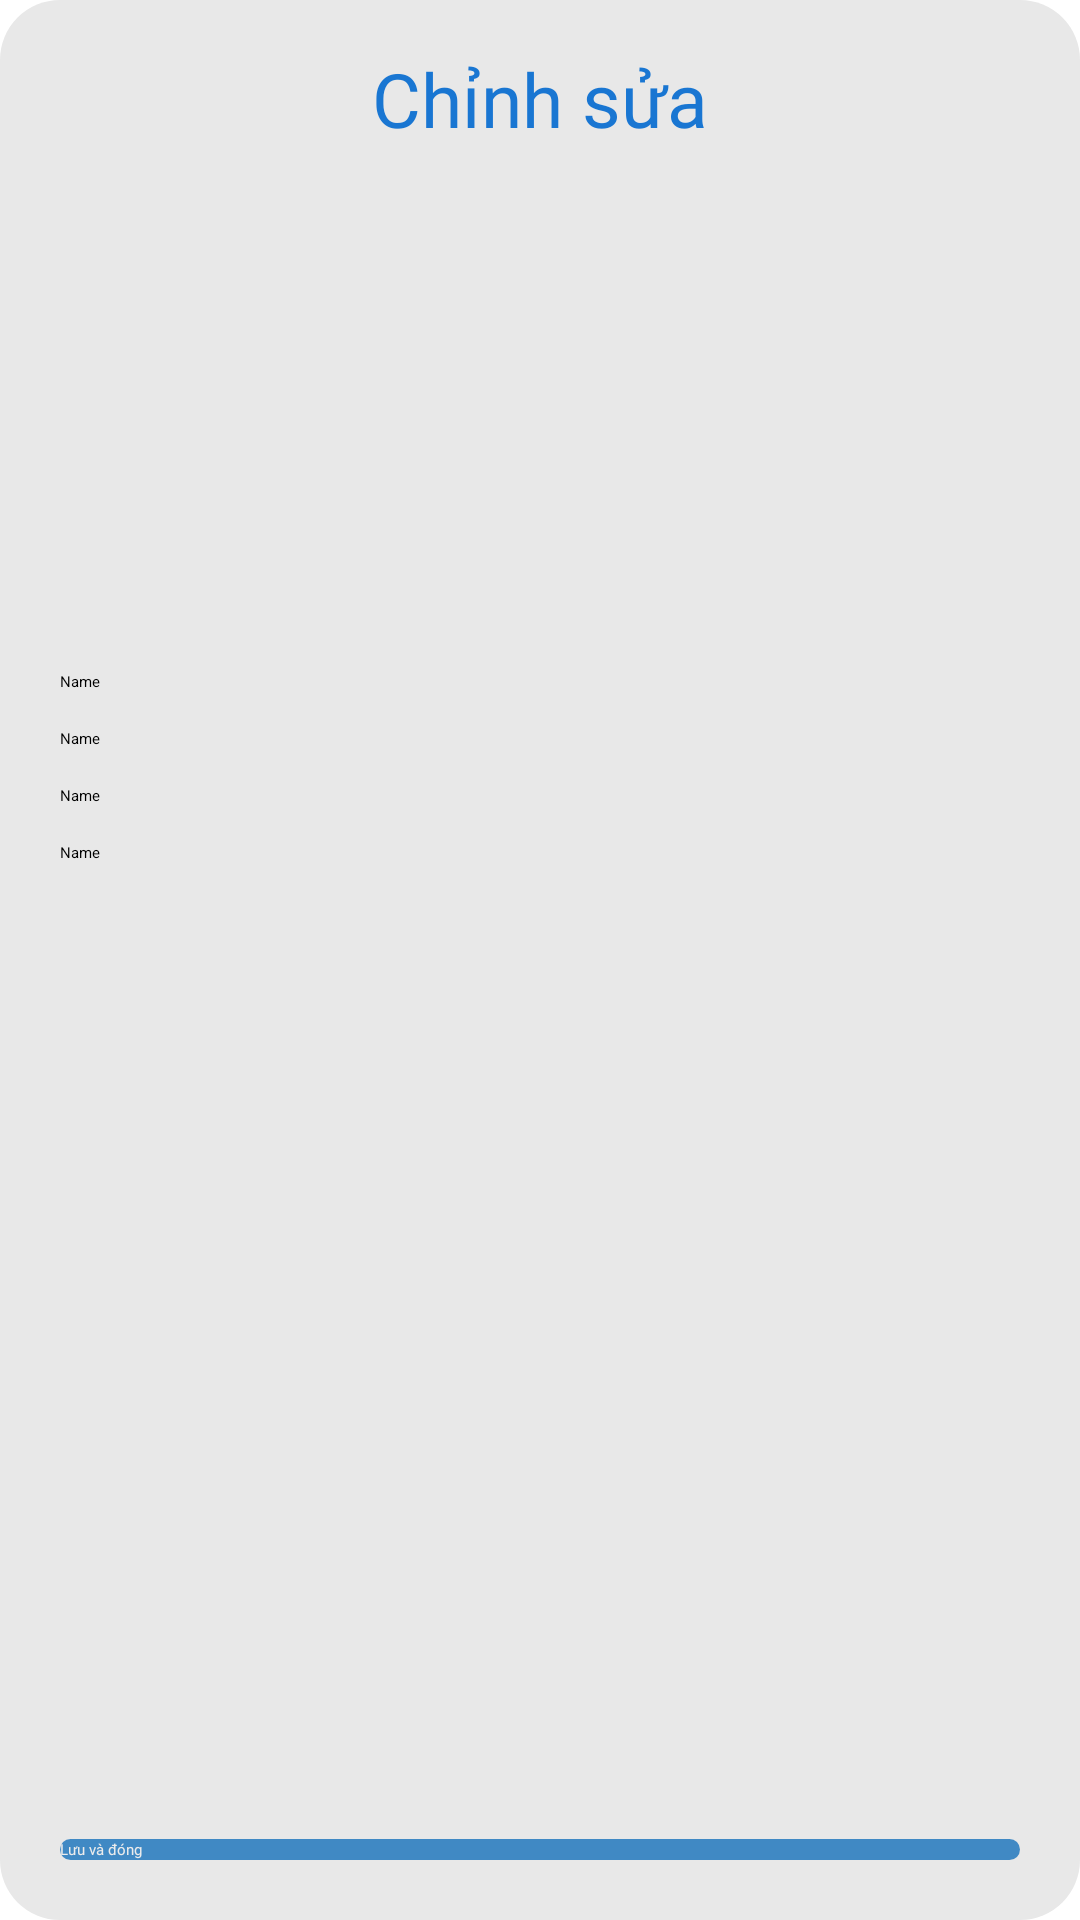

The Android layout XML behind this screen, and the referenced resources:
<!-- AndroidManifest.xml: application theme Theme.MyApplication -->
<!-- res/layout/dialog_fixlistcar.xml -->
<?xml version="1.0" encoding="utf-8"?>
<androidx.constraintlayout.widget.ConstraintLayout
    xmlns:android="http://schemas.android.com/apk/res/android"
    xmlns:app="http://schemas.android.com/apk/res-auto"
    xmlns:tools="http://schemas.android.com/tools"
    android:layout_width="match_parent"
    android:layout_height="wrap_content"
    android:background="@drawable/dialog_detailcongviec">


    <Button
        android:id="@+id/btnFixLuuListCar"
        android:layout_width="match_parent"
        android:layout_height="wrap_content"
        android:layout_marginTop="20dp"
        android:layout_marginHorizontal="20dp"
        android:background="@drawable/btn_blue"
        android:layout_marginBottom="20dp"
        android:textColor="@color/white"
        android:fontFamily="@font/robotoslab_extrabold"
        android:text="Lưu và đóng"
        app:layout_constraintBottom_toBottomOf="parent"
        app:layout_constraintEnd_toEndOf="parent"
        app:layout_constraintTop_toBottomOf="@+id/edtFixNgayNhapListCar"
        app:layout_constraintVertical_bias="1.0" />

    <TextView
        android:id="@+id/txtTiedeDetailCongViec"
        android:gravity="center"
        android:fontFamily="@font/robotoslab_extrabold"
        android:textSize="25dp"
        android:layout_marginHorizontal="15dp"
        android:textColor="@color/purple_500"
        android:layout_width="match_parent"
        android:layout_height="wrap_content"
        android:layout_marginTop="16dp"
        android:text="Chỉnh sửa"
        app:layout_constraintStart_toStartOf="parent"
        app:layout_constraintTop_toTopOf="parent" />

    <ImageView
        android:id="@+id/imvFixListCar"
        android:layout_width="150dp"
        android:layout_height="150dp"
        android:layout_marginTop="12dp"
        app:layout_constraintEnd_toEndOf="parent"
        app:layout_constraintStart_toStartOf="parent"
        app:layout_constraintTop_toBottomOf="@+id/txtTiedeDetailCongViec"
        tools:srcCompat="@tools:sample/avatars" />

    <EditText
        android:id="@+id/edtFixNameListCar"
        android:layout_width="match_parent"
        android:layout_height="wrap_content"
        android:layout_marginHorizontal="20dp"
        android:layout_marginTop="12dp"
        android:ems="10"
        android:hint="Name"
        android:inputType="textPersonName"
        app:layout_constraintEnd_toEndOf="parent"
        app:layout_constraintStart_toStartOf="parent"
        app:layout_constraintTop_toBottomOf="@+id/imvFixListCar" />

    <EditText
        android:id="@+id/edtFixLoaiListCar"
        android:layout_width="match_parent"
        android:layout_height="wrap_content"
        android:layout_marginHorizontal="20dp"
        android:layout_marginTop="12dp"
        android:ems="10"
        android:hint="Name"
        android:inputType="textPersonName"
        app:layout_constraintEnd_toEndOf="parent"
        app:layout_constraintStart_toStartOf="parent"
        app:layout_constraintTop_toBottomOf="@+id/edtFixNameListCar" />

    <EditText
        android:id="@+id/edtFixGhiChuListCar"
        android:layout_width="match_parent"
        android:layout_height="wrap_content"
        android:layout_marginHorizontal="20dp"
        android:layout_marginTop="12dp"
        android:ems="10"
        android:hint="Name"
        android:inputType="textPersonName"
        app:layout_constraintEnd_toEndOf="parent"
        app:layout_constraintStart_toStartOf="parent"
        app:layout_constraintTop_toBottomOf="@+id/edtFixLoaiListCar" />

    <EditText
        android:id="@+id/edtFixNgayNhapListCar"
        android:layout_width="match_parent"
        android:layout_height="wrap_content"
        android:layout_marginHorizontal="20dp"
        android:layout_marginTop="12dp"
        android:ems="10"
        android:hint="Name"
        android:inputType="textPersonName"
        app:layout_constraintEnd_toEndOf="parent"
        app:layout_constraintStart_toStartOf="parent"
        app:layout_constraintTop_toBottomOf="@+id/edtFixGhiChuListCar" />
</androidx.constraintlayout.widget.ConstraintLayout>
<!-- resources referenced by this layout -->
<resources>
  <color name="purple_500">#1976D2</color>
  <color name="white">#ECECEC</color>
  <!-- drawable btn_blue (drawable) -->
  <?xml version="1.0" encoding="utf-8"?>
  <shape xmlns:android="http://schemas.android.com/apk/res/android">
      <solid android:color="#CD1873BC"/>
      <corners android:radius="20dp"/>
  </shape>
  <!-- drawable dialog_detailcongviec (drawable-v24) -->
  <?xml version="1.0" encoding="utf-8"?>
  <shape xmlns:android="http://schemas.android.com/apk/res/android">
      <corners android:radius="20dp"/>
      <solid android:color="#E8E8E8"/>
  </shape>
</resources>
